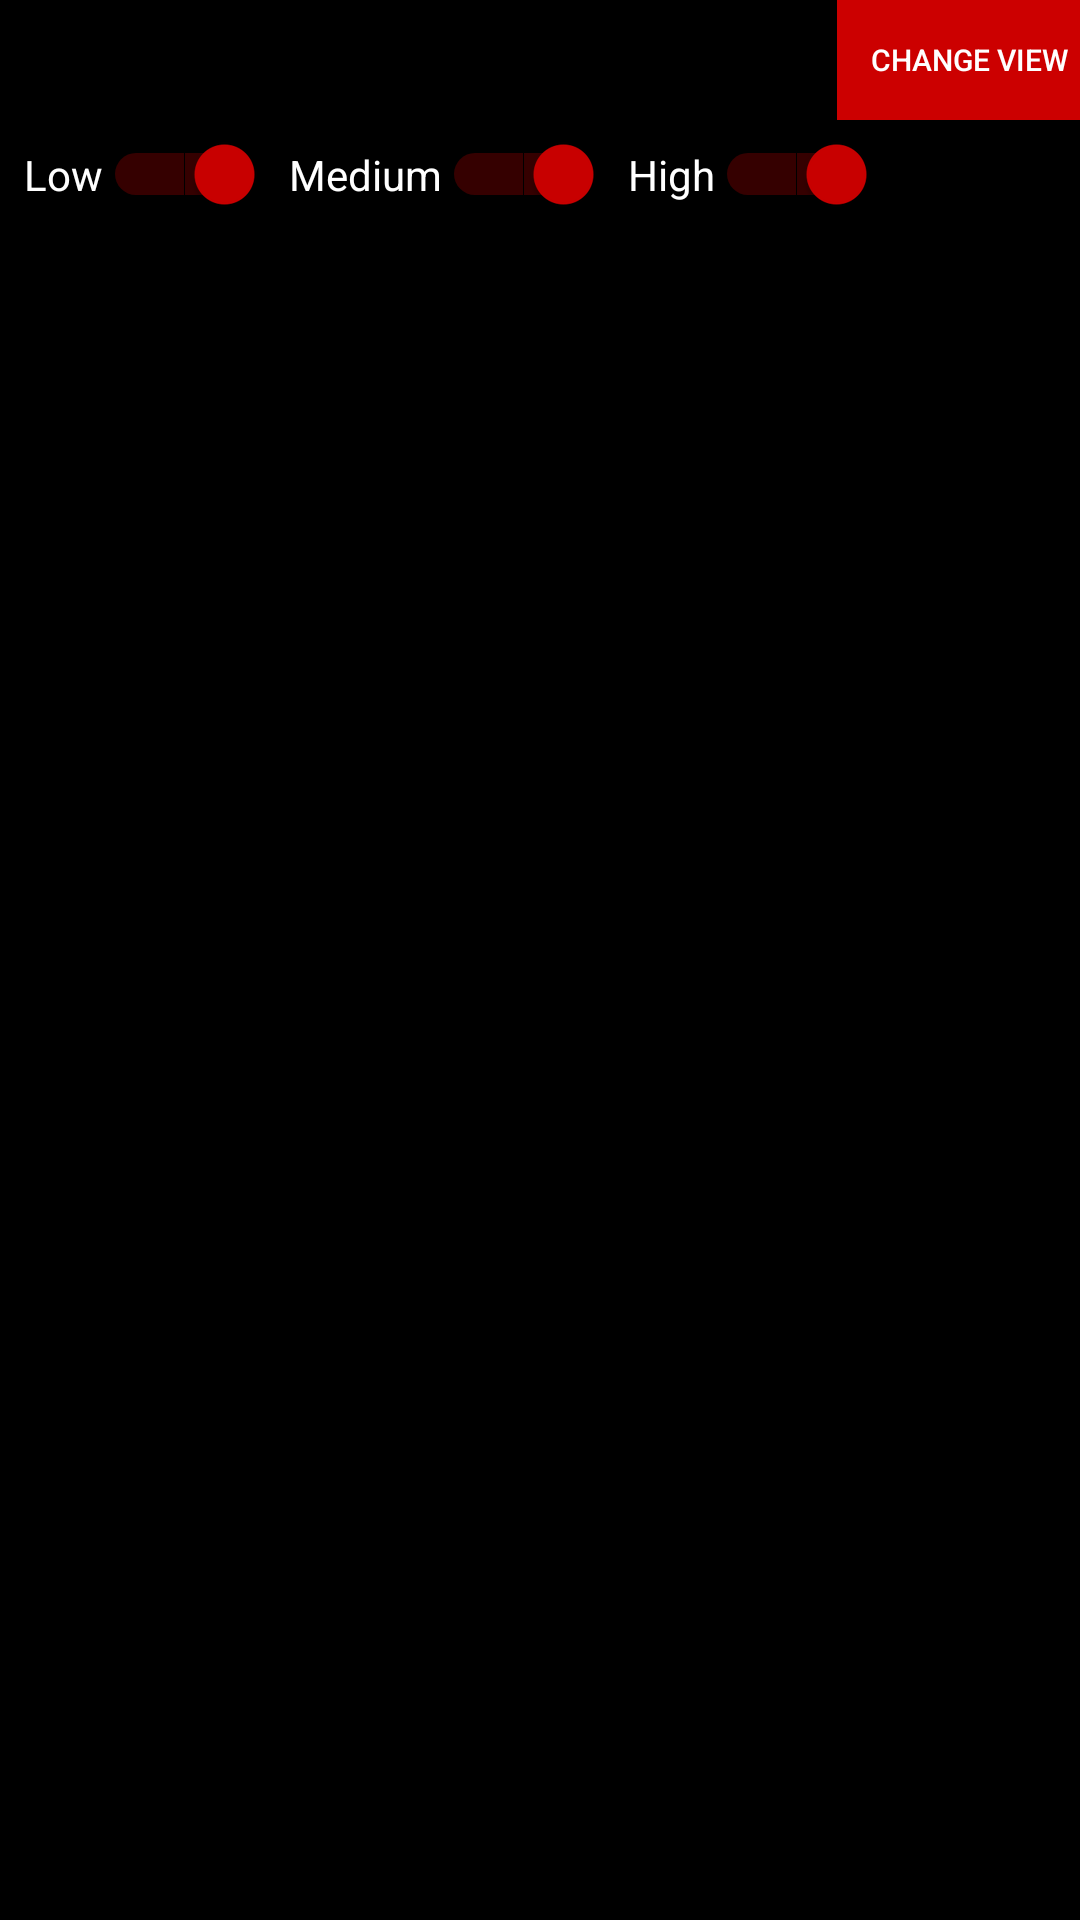

Produce the Android XML layout that renders to this screen, including the resource entries it uses.
<!-- AndroidManifest.xml: application theme AppTheme -->
<!-- res/layout/content_main.xml -->
<?xml version="1.0" encoding="utf-8"?>
<android.support.constraint.ConstraintLayout xmlns:android="http://schemas.android.com/apk/res/android"
    xmlns:app="http://schemas.android.com/apk/res-auto"
    xmlns:tools="http://schemas.android.com/tools"
    android:id="@+id/content_main"
    android:layout_width="match_parent"
    android:layout_height="match_parent"
    android:background="@color/black"
    app:layout_behavior="@string/appbar_scrolling_view_behavior"
    tools:context="com.demo.mdb.pokedex.MainActivity"
    tools:showIn="@layout/activity_main">

    <Switch
        android:text="Low"
        android:layout_width="wrap_content"
        android:layout_height="wrap_content"
        android:id="@+id/lowSwitch"
        android:textColor="@color/white"
        app:layout_constraintTop_toTopOf="parent"
        app:layout_constraintBottom_toTopOf="@+id/recyclerView"
        android:layout_marginStart="8dp"
        app:layout_constraintLeft_toLeftOf="parent"
        android:layout_marginLeft="8dp"
        android:checked="true" />

    <Switch
        android:text="Medium"
        android:layout_width="wrap_content"
        android:layout_height="wrap_content"
        android:id="@+id/medSwitch"
        android:textColor="@color/white"
        app:layout_constraintBottom_toTopOf="@+id/recyclerView"
        app:layout_constraintTop_toTopOf="parent"
        app:layout_constraintLeft_toRightOf="@+id/lowSwitch"
        android:checked="true"
        android:layout_marginStart="8dp"
        android:layout_marginLeft="8dp" />

    <Switch
        android:text="High"
        android:layout_width="wrap_content"
        android:layout_height="wrap_content"
        android:id="@+id/highSwitch"
        android:textColor="@color/white"
        app:layout_constraintTop_toTopOf="parent"
        app:layout_constraintBottom_toTopOf="@+id/recyclerView"
        app:layout_constraintLeft_toRightOf="@+id/medSwitch"
        android:checked="true"
        android:layout_marginStart="8dp"
        android:layout_marginLeft="8dp" />

    <Button
        android:layout_width="wrap_content"
        android:id="@+id/button"
        android:text="Change View"
        android:textSize="10sp"
        android:background="@android:color/holo_red_dark"
        android:textColor="@color/white"
        app:layout_constraintLeft_toRightOf="@+id/highSwitch"
        android:layout_marginStart="8dp"
        android:layout_marginLeft="8dp"
        android:layout_marginBottom="4dp"
        app:layout_constraintRight_toRightOf="parent"
        android:layout_marginEnd="4dp"
        android:layout_marginRight="4dp"
        app:layout_constraintHorizontal_bias="0.66"
        app:layout_constraintTop_toTopOf="parent"
        android:layout_height="40dp" />

    <android.support.v7.widget.RecyclerView
        android:layout_width="0dp"
        android:layout_height="wrap_content"
        android:id="@+id/recyclerView"
        app:layout_constraintBottom_toBottomOf="parent"
        android:layout_marginBottom="16dp"
        android:layout_marginEnd="16dp"
        app:layout_constraintRight_toRightOf="parent"
        android:layout_marginRight="16dp"
        android:layout_marginStart="16dp"
        app:layout_constraintLeft_toLeftOf="parent"
        android:layout_marginLeft="16dp"
        app:layout_constraintTop_toBottomOf="@+id/button"
        app:layout_constraintVertical_bias="0.13">
    </android.support.v7.widget.RecyclerView>

</android.support.constraint.ConstraintLayout>
<!-- res/layout/activity_main.xml (included above) -->
<?xml version="1.0" encoding="utf-8"?>
<android.support.design.widget.CoordinatorLayout xmlns:android="http://schemas.android.com/apk/res/android"
    xmlns:app="http://schemas.android.com/apk/res-auto"
    xmlns:tools="http://schemas.android.com/tools"
    android:layout_width="match_parent"
    android:layout_height="match_parent"
    android:fitsSystemWindows="true"
    tools:context="com.demo.mdb.pokedex.MainActivity">

    <android.support.design.widget.AppBarLayout
        android:layout_width="match_parent"
        android:layout_height="wrap_content"
        android:theme="@style/AppTheme.AppBarOverlay">

        <android.support.v7.widget.Toolbar
            android:id="@+id/toolbar"
            android:layout_width="match_parent"
            android:layout_height="?attr/actionBarSize"
            android:background="?attr/colorPrimary"
            app:popupTheme="@style/AppTheme.PopupOverlay" />

    </android.support.design.widget.AppBarLayout>

    <android.support.design.widget.FloatingActionButton
        android:id="@+id/fab"
        android:layout_width="wrap_content"
        android:layout_height="wrap_content"
        android:layout_gravity="bottom|end"
        android:layout_margin="@dimen/fab_margin"
        android:src="@drawable/ic_search_black_24dp"
        app:backgroundTint="@android:color/holo_red_dark" />

    <include layout="@layout/content_main" />

</android.support.design.widget.CoordinatorLayout>
<!-- resources referenced by this layout -->
<resources>
  <color name="black">#000000</color>
  <color name="white">#ffffff</color>
  <style name="AppTheme.AppBarOverlay" parent="ThemeOverlay.AppCompat.Dark.ActionBar" />
  <style name="AppTheme.PopupOverlay" parent="ThemeOverlay.AppCompat.Light" />
  <style name="AppTheme" parent="Theme.AppCompat.Light.DarkActionBar">
          
          <item name="colorPrimary">@android:color/black</item>
          <item name="colorPrimaryDark">@android:color/black</item>
          <item name="colorAccent">@android:color/holo_red_dark</item>
      </style>
</resources>
